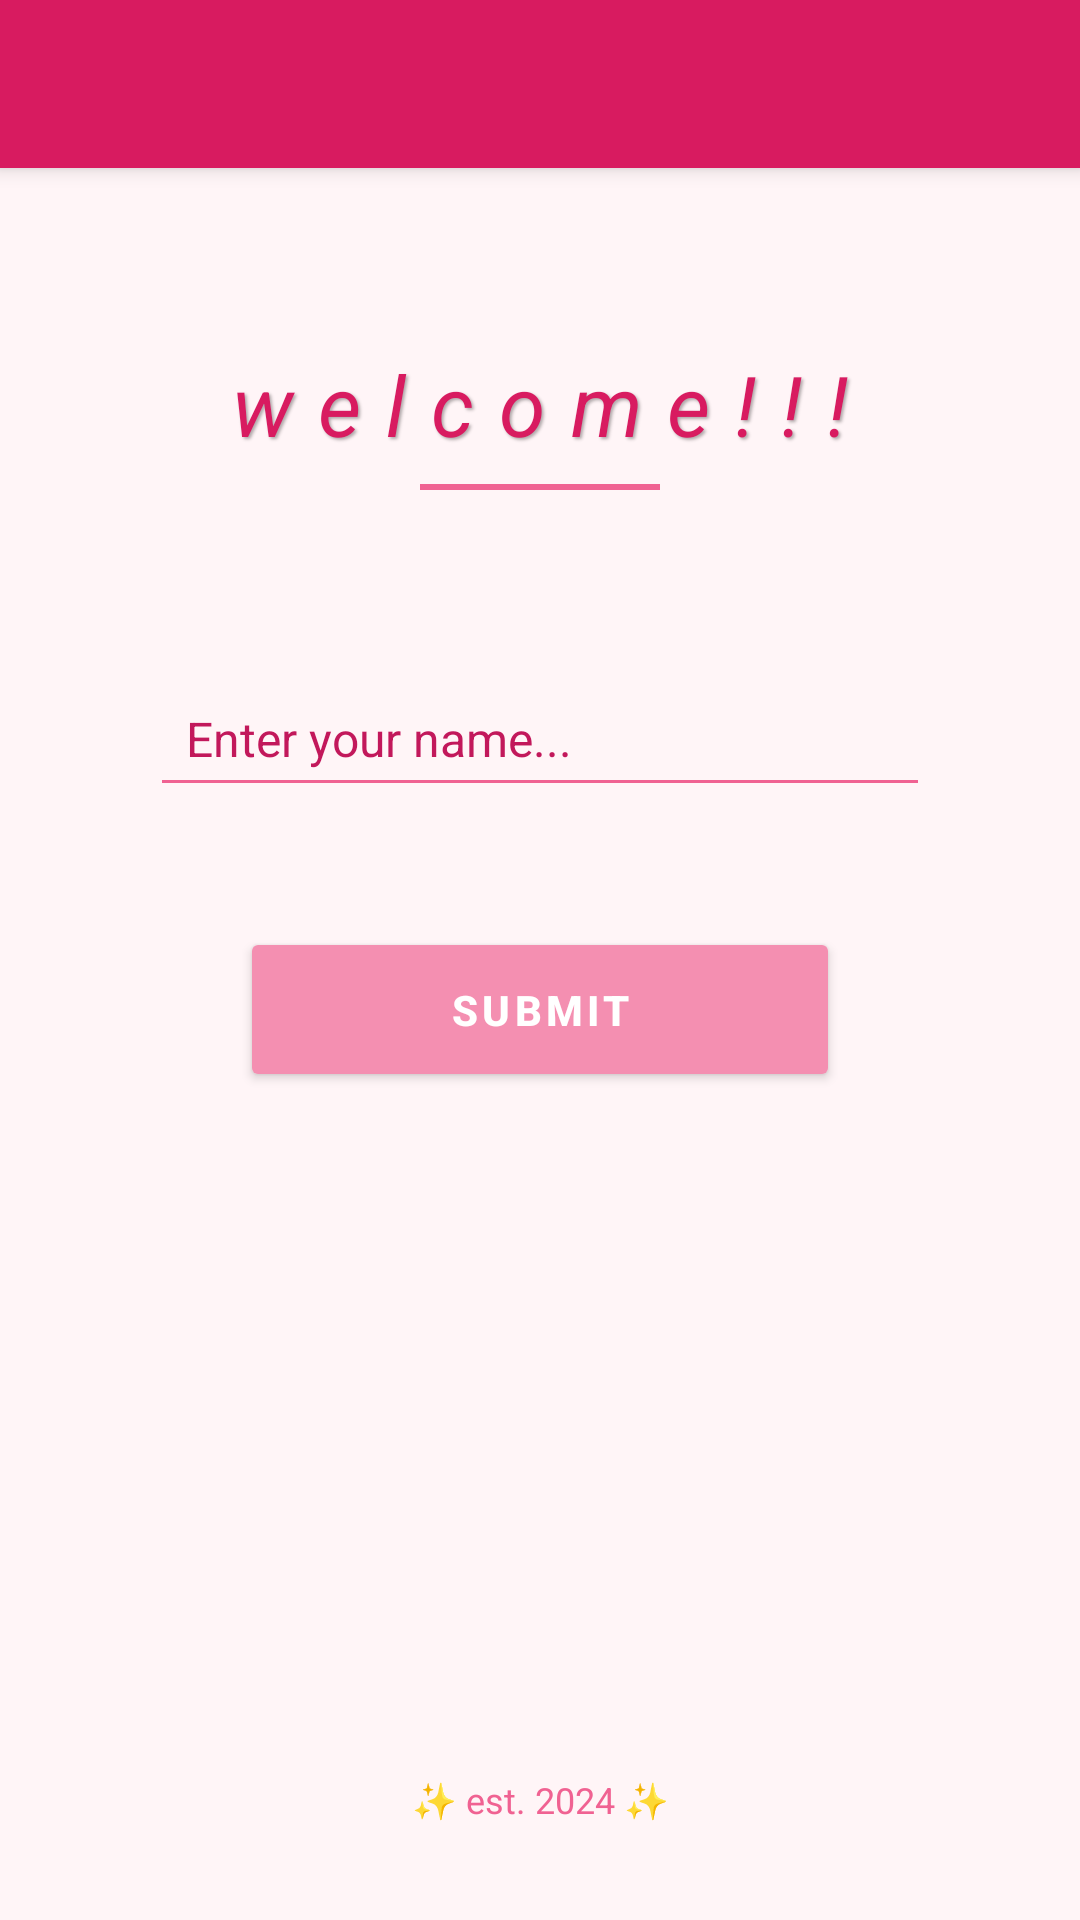

Write the Android layout XML for this screen, with the resource values it uses.
<!-- AndroidManifest.xml: application theme Theme.MaterialComponents.DayNight.NoActionBar -->
<!-- res/layout/activity_second.xml -->
<?xml version="1.0" encoding="utf-8"?>
<LinearLayout xmlns:android="http://schemas.android.com/apk/res/android"
    xmlns:app="http://schemas.android.com/apk/res-auto"
    xmlns:tools="http://schemas.android.com/tools"
    android:layout_width="match_parent"
    android:layout_height="match_parent"
    android:orientation="vertical"
    android:background="#FFF5F7">

    <androidx.appcompat.widget.Toolbar
        android:id="@+id/toolbar"
        android:layout_width="match_parent"
        android:layout_height="?attr/actionBarSize"
        android:background="#D81B60"
        app:titleTextColor="@android:color/white"
        app:subtitleTextColor="#FCE4EC"
        android:elevation="4dp" />

    <androidx.constraintlayout.widget.ConstraintLayout
        android:layout_width="match_parent"
        android:layout_height="match_parent"
        tools:context=".Home.pertemuan_2.SecondActivity">

        <TextView
            android:id="@+id/textView"
            android:layout_width="wrap_content"
            android:layout_height="wrap_content"
            android:layout_marginTop="60dp"
            android:letterSpacing="0.3"
            android:text="welcome!!!"
            android:textColor="#D81B60"
            android:textSize="28sp"
            android:textStyle="italic"
            android:shadowColor="#50000000"
            android:shadowDx="2"
            android:shadowDy="2"
            android:shadowRadius="2"
            app:layout_constraintEnd_toEndOf="parent"
            app:layout_constraintStart_toStartOf="parent"
            app:layout_constraintTop_toTopOf="parent" />

        <View
            android:id="@+id/divider"
            android:layout_width="80dp"
            android:layout_height="2dp"
            android:layout_marginTop="8dp"
            android:background="#F06292"
            app:layout_constraintEnd_toEndOf="@+id/textView"
            app:layout_constraintStart_toStartOf="@+id/textView"
            app:layout_constraintTop_toBottomOf="@+id/textView" />

        <EditText
            android:id="@+id/inputNama"
            android:layout_width="0dp"
            android:layout_height="wrap_content"
            android:layout_marginStart="50dp"
            android:layout_marginTop="60dp"
            android:layout_marginEnd="50dp"
            android:backgroundTint="#F06292"
            android:hint="Enter your name..."
            android:inputType="text"
            android:padding="12dp"
            android:textColor="#880E4F"
            android:textColorHint="#C2185B"
            android:textSize="16sp"
            app:layout_constraintEnd_toEndOf="parent"
            app:layout_constraintStart_toStartOf="parent"
            app:layout_constraintTop_toBottomOf="@+id/divider" />

        <Button
            android:id="@+id/btnSubmit"
            android:layout_width="200dp"
            android:layout_height="55dp"
            android:layout_marginTop="40dp"
            android:backgroundTint="#F48FB1"
            android:elevation="4dp"
            android:letterSpacing="0.1"
            android:text="SUBMIT"
            android:textColor="#FFFFFF"
            android:textStyle="bold"
            app:layout_constraintEnd_toEndOf="parent"
            app:layout_constraintStart_toStartOf="parent"
            app:layout_constraintTop_toBottomOf="@+id/inputNama" />

        <TextView
            android:layout_width="wrap_content"
            android:layout_height="wrap_content"
            android:layout_marginBottom="32dp"
            android:text="✨ est. 2024 ✨"
            android:textColor="#F06292"
            android:textSize="12sp"
            app:layout_constraintBottom_toBottomOf="parent"
            app:layout_constraintEnd_toEndOf="parent"
            app:layout_constraintStart_toStartOf="parent" />

    </androidx.constraintlayout.widget.ConstraintLayout>
</LinearLayout>
<!-- resources referenced by this layout -->
<resources>

</resources>
